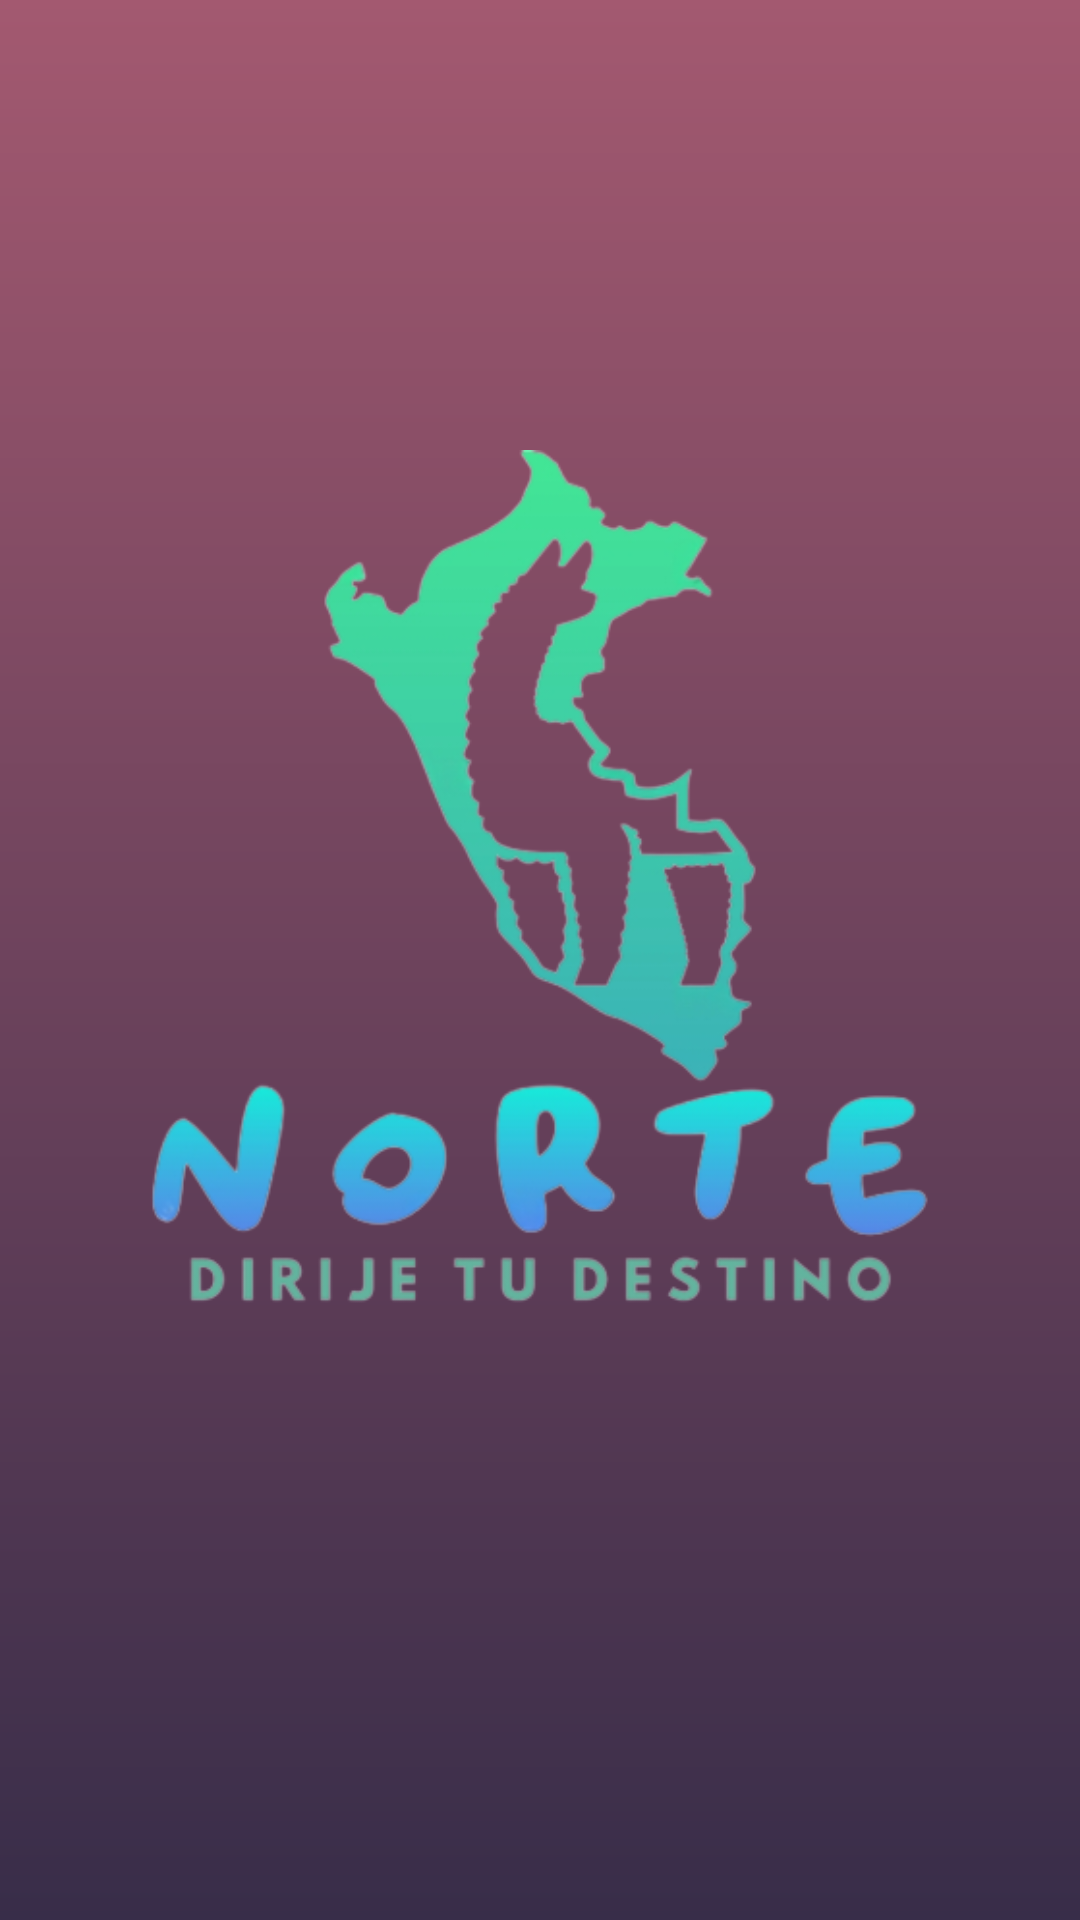

This screen was rendered from an Android layout file. Write that file and the resources it references.
<!-- AndroidManifest.xml: application theme Theme.Prueba_norte -->
<!-- res/layout/activity_main.xml -->
<?xml version="1.0" encoding="utf-8"?>
<androidx.constraintlayout.widget.ConstraintLayout xmlns:android="http://schemas.android.com/apk/res/android"
    xmlns:app="http://schemas.android.com/apk/res-auto"
    xmlns:tools="http://schemas.android.com/tools"
    android:layout_width="match_parent"
    android:layout_height="match_parent"
    tools:context=".MainActivity">

    <RelativeLayout
        android:id="@+id/relativeLayout"
        android:layout_width="match_parent"
        android:layout_height="match_parent">

        <ImageView
            android:layout_width="match_parent"
            android:layout_height="match_parent"

            android:layout_alignParentStart="true"
            android:layout_alignParentEnd="true"
            android:layout_marginStart="0dp"
            android:layout_marginEnd="0dp"
            android:src="@drawable/fondo_log" />

        <ImageView
            android:layout_width="match_parent"
            android:layout_height="300dp"
            android:layout_alignParentTop="true"
            android:layout_marginTop="144dp"
            android:layout_marginEnd="0dp"
            android:layout_marginBottom="20dp"
            android:src="@drawable/logo_norte_v3_png" />

    </RelativeLayout>

</androidx.constraintlayout.widget.ConstraintLayout>
<!-- resources referenced by this layout -->
<resources>
  <!-- drawable fondo_log (drawable) -->
  <?xml version="1.0" encoding="utf-8"?>
  
  <shape xmlns:android="http://schemas.android.com/apk/res/android">
      <gradient
          android:startColor="#382D49"
          android:endColor="#A35970"
          android:angle="90">
  
      </gradient>
  
  </shape>
  <!-- drawable logo_norte_v3_png: png bitmap (drawable, 89845 bytes) -->
  <style name="Theme.Prueba_norte" parent="Base.Theme.Prueba_norte" />
  <style name="Base.Theme.Prueba_norte" parent="Theme.AppCompat.DayNight.NoActionBar">
          
          
      </style>
</resources>
